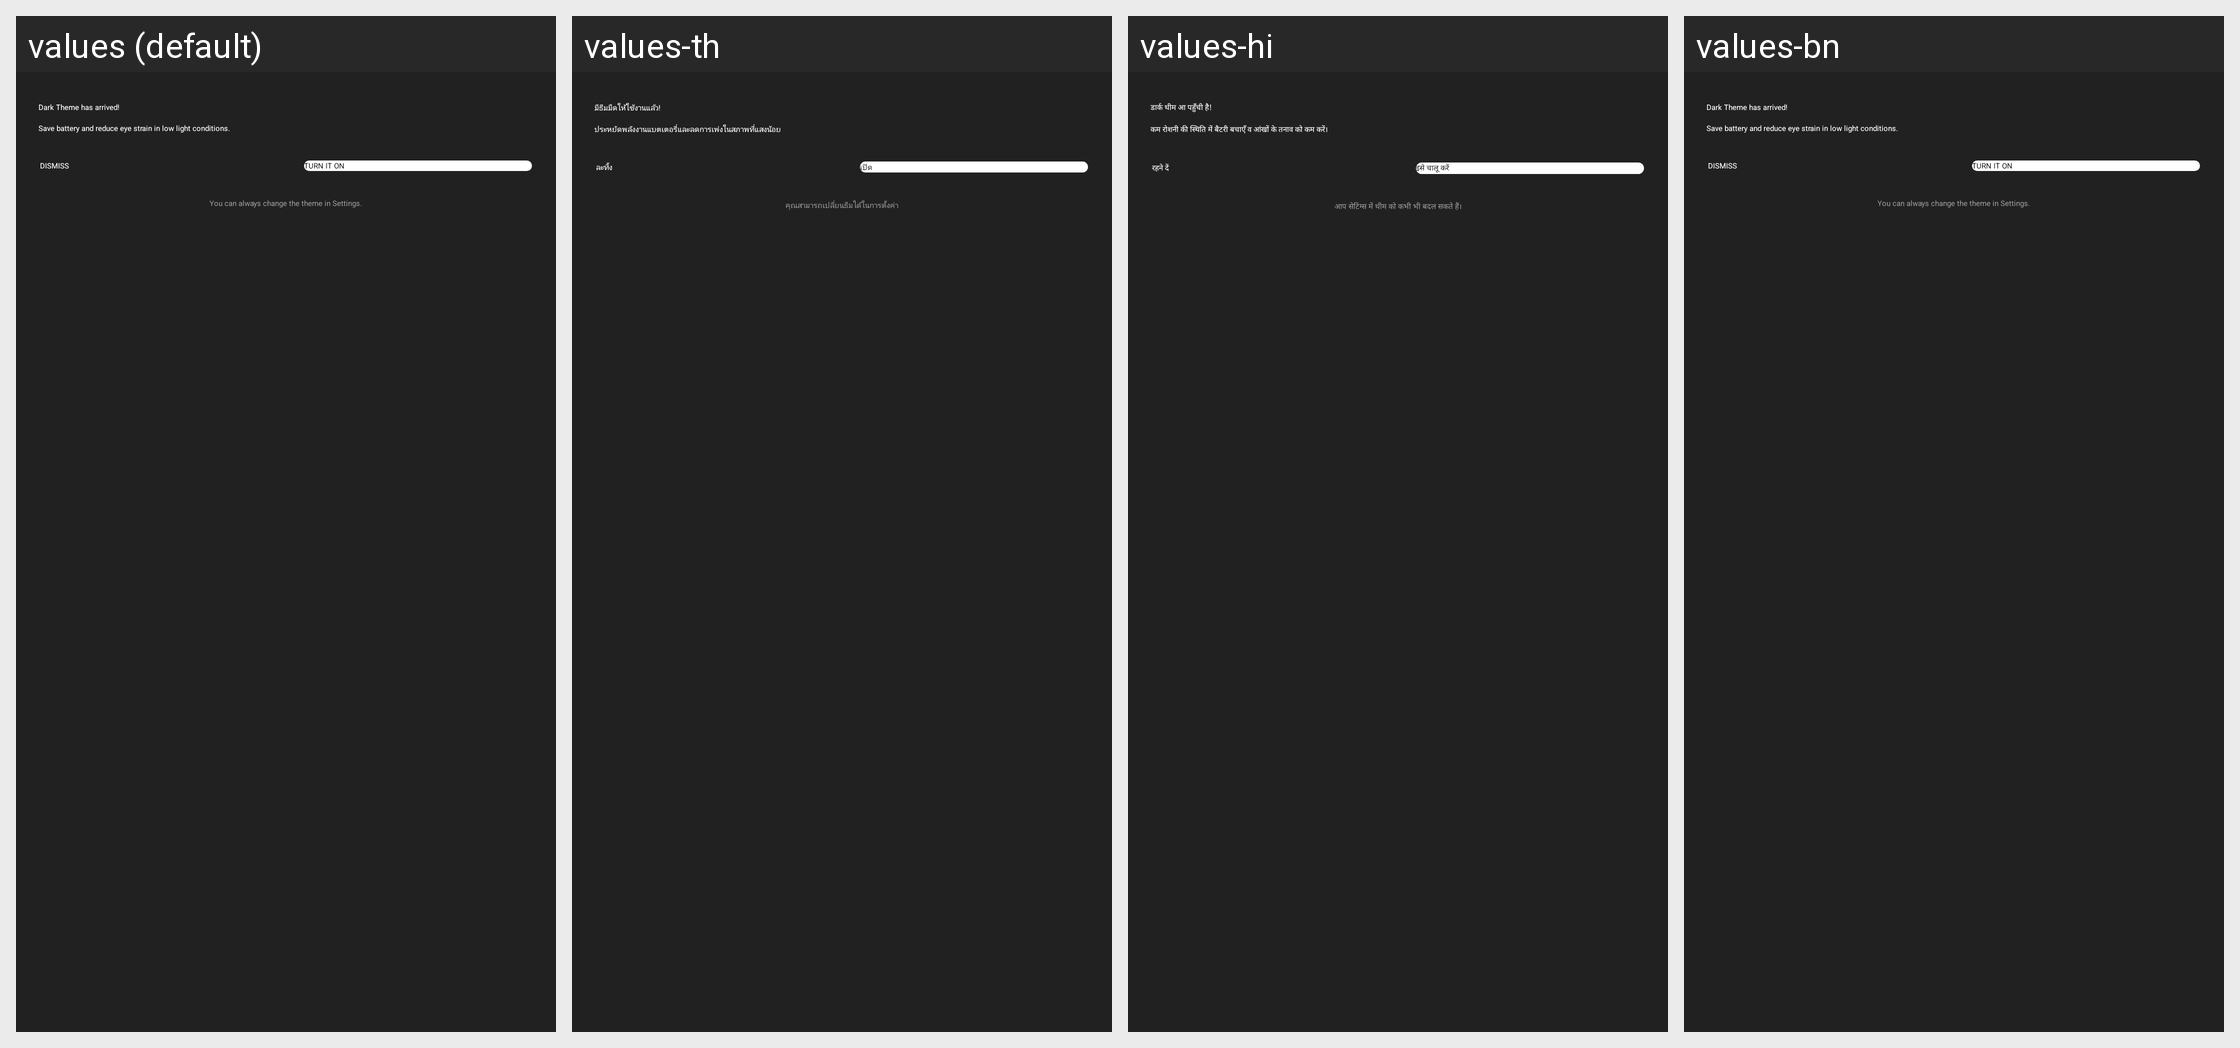

Locale-by-locale string values for the Android screen shown in this grid:
Android screen res/layout/dialog_new_feature.xml rendered under 4 locales, left to right: values (default), values-th, values-hi, values-bn. Device: Nexus 5 (rendered at 1080×1920; each locale shown at half size, 540×960, under a caption strip naming it); theme AppBaseTheme.NoTitle.Transparent.
Other locales in the repository, not shown: values-af, values-ar, values-as, values-bg, values-ca, values-cs, values-da, values-de, values-el, values-en-rGB, values-es, values-es-rES, values-et, values-eu, values-fa, values-fi, values-fr, values-fr-rCA, values-gl, values-gu, values-hr, values-hu, values-hy, values-in, values-it, values-iw, values-ja, values-kn, values-ko, values-ml, values-mr, values-ms, values-my, values-nb, values-nl, values-pa, values-pl, values-pt, values-pt-rBR, values-pt-rPT, values-ro, values-ru, values-sk, values-sr, values-sv, values-ta, values-te, values-tl, values-tr, values-uk, values-vi, values-zh-rCN, values-zh-rHK, values-zh-rTW.
Strings drawn on this screen, with the default value and each locale's value (text and hints the layout hard-codes, and strings that could not be matched under every locale, appear in the picture but are not listed):

dark_theme_notification_title
  values: Dark Theme has arrived!
  values-th: มีธีมมืดให้ใช้งานแล้ว!
  values-hi: डार्क थीम आ पहुँची है!
  values-bn: Dark Theme has arrived!

dark_theme_notification_body
  values: Save battery and reduce eye strain in low light conditions.
  values-th: ประหยัดพลังงานแบตเตอรี่และลดการเพ่งในสภาพที่แสงน้อย
  values-hi: कम रोशनी की स्थिति में बैटरी बचाएँ व आंखों के तनाव को कम करें।
  values-bn: Save battery and reduce eye strain in low light conditions.

updates_notification_dismiss_button
  values: DISMISS
  values-th: ละทิ้ง
  values-hi: रहने दें
  values-bn: DISMISS

dark_theme_notification_button
  values: TURN IT ON
  values-th: เปิด
  values-hi: इसे चालू करें
  values-bn: TURN IT ON

dark_theme_notification_disclaimer
  values: You can always change the theme in Settings.
  values-th: คุณสามารถเปลี่ยนธีมได้ในการตั้งค่า
  values-hi: आप सेटिंग्स में थीम को कभी भी बदल सकते हैं।
  values-bn: You can always change the theme in Settings.
